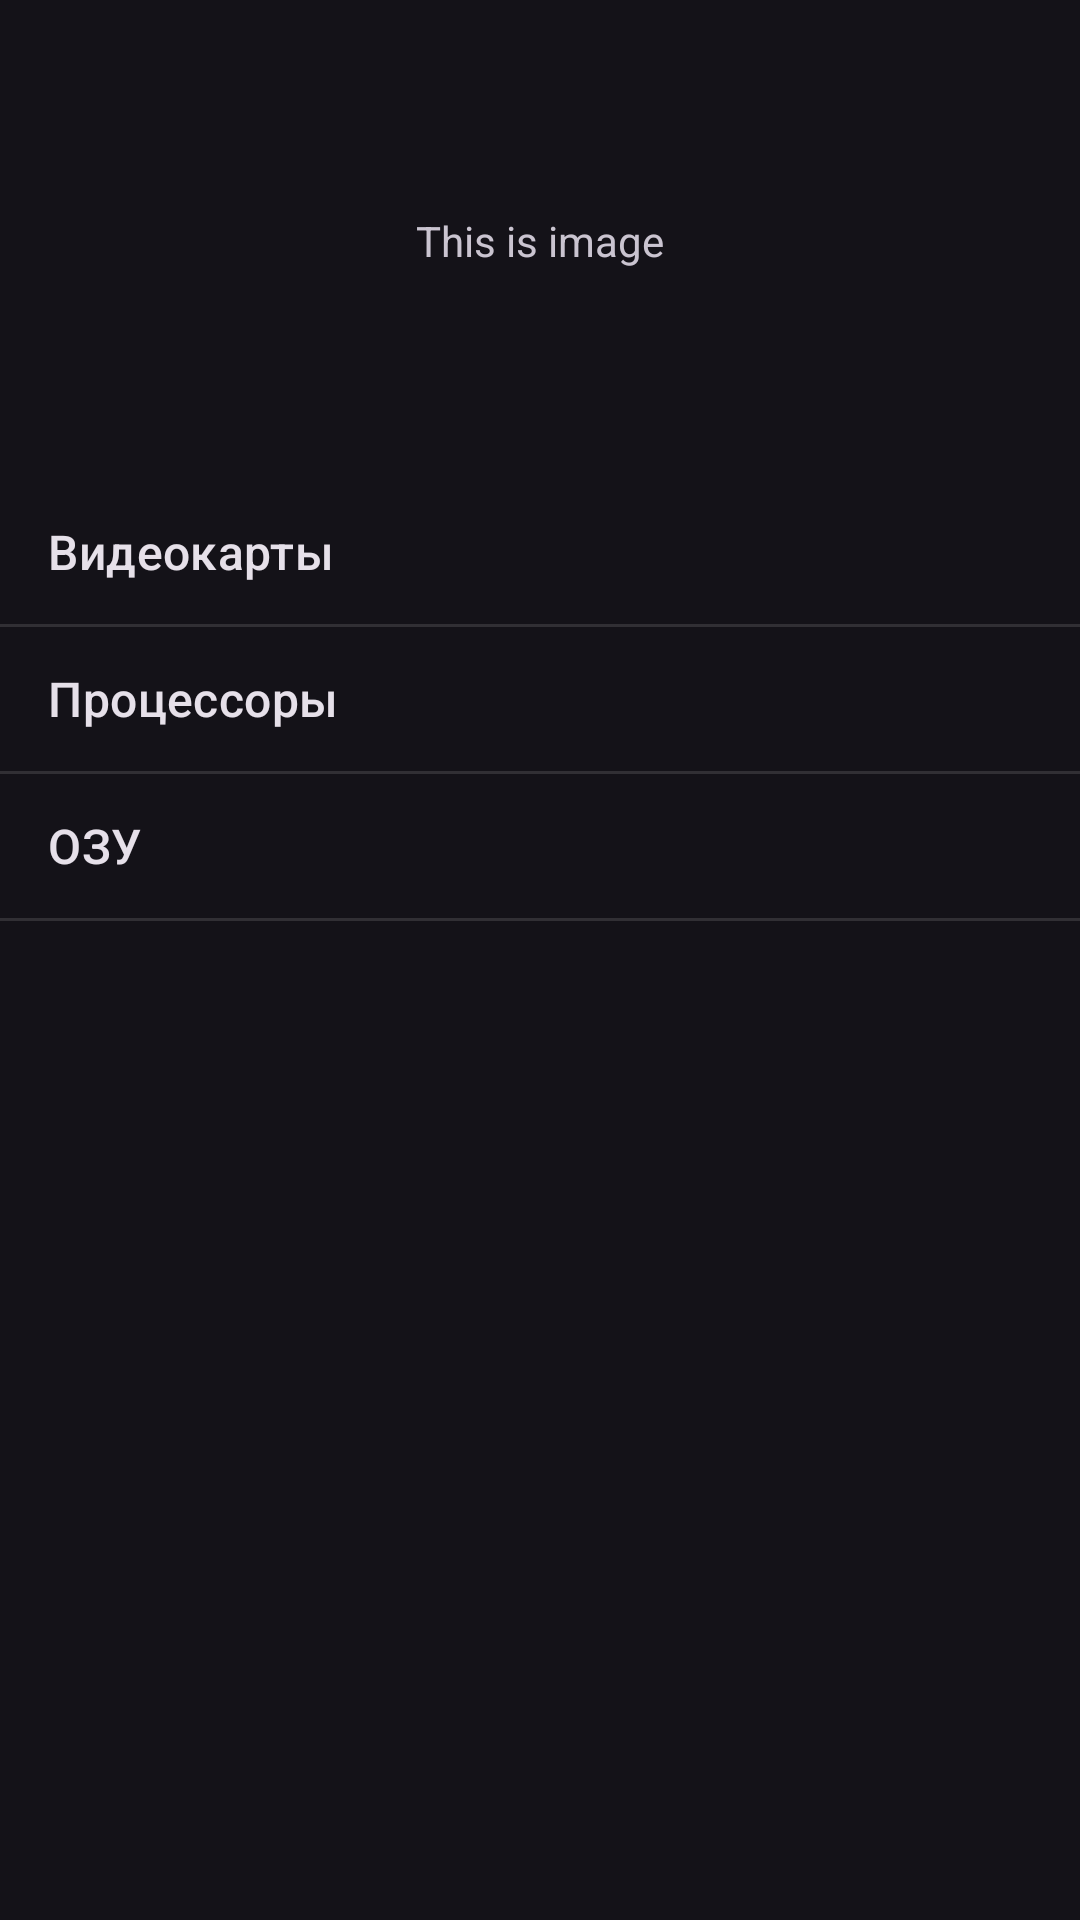

The Android layout XML behind this screen, and the referenced resources:
<!-- AndroidManifest.xml: application theme Theme.Drill -->
<!-- res/layout/activity_main.xml -->
<?xml version="1.0" encoding="utf-8"?>
<androidx.constraintlayout.widget.ConstraintLayout xmlns:android="http://schemas.android.com/apk/res/android"
    xmlns:app="http://schemas.android.com/apk/res-auto"
    xmlns:tools="http://schemas.android.com/tools"
    android:layout_width="match_parent"
    android:layout_height="match_parent"
    tools:context=".MainActivity">

    <TextView
        android:layout_width="wrap_content"
        android:layout_height="wrap_content"
        android:text="This is image"
        app:layout_constraintBottom_toTopOf="@id/guideline"
        app:layout_constraintEnd_toEndOf="parent"
        app:layout_constraintStart_toStartOf="parent"
        app:layout_constraintTop_toTopOf="parent" />
    <androidx.constraintlayout.widget.Guideline android:id="@+id/guideline"
        android:layout_width="wrap_content"
        android:layout_height="wrap_content"
        android:orientation="horizontal"
        app:layout_constraintGuide_percent="0.25"/>

    <ListView
        android:id="@+id/countriesList"
        android:layout_width="0dp"
        android:layout_height="0dp"

        android:entries="@array/array_drill"

        app:layout_constraintEnd_toEndOf="parent"
        app:layout_constraintStart_toStartOf="parent"
        app:layout_constraintTop_toTopOf="@+id/guideline"
        app:layout_constraintBottom_toBottomOf="parent"/>

</androidx.constraintlayout.widget.ConstraintLayout>
<!-- resources referenced by this layout -->
<resources>
  <string-array name="array_drill">
          <item>Видеокарты</item>
          <item>Процессоры</item>
          <item>ОЗУ</item>
      </string-array>
  <style name="Theme.Drill" parent="Theme.Material3.Dark.NoActionBar">
          
          <item name="colorPrimary">@color/purple_500</item>
          <item name="colorPrimaryVariant">@color/purple_700</item>
          <item name="colorOnPrimary">@color/white</item>
          
          <item name="colorSecondary">@color/teal_200</item>
          <item name="colorSecondaryVariant">@color/teal_700</item>
          <item name="colorOnSecondary">@color/black</item>
          
          <item name="android:statusBarColor">?attr/colorPrimaryVariant</item>
          
      </style>
  <!-- not gathered from this repository: default colours our renderer supplied (Android Studio template values) -->
  <color name="purple_500">#FF6200EE</color>
  <color name="purple_700">#FF3700B3</color>
  <color name="teal_200">#FF03DAC5</color>
  <color name="teal_700">#FF018786</color>
  <color name="black">#FF000000</color>
  <color name="white">#FFFFFFFF</color>
</resources>
